Run: headless pygame with SDL's dummy video driver; simulated clock (each Clock.tick advances the game by its frame time, no real sleeping); random seed 0; keys injected as events and as key.get_pressed() state; mouse plan: one left click at the window centre at the start of phase 2, then a move to the lower-right quarter at the start of phase 3.
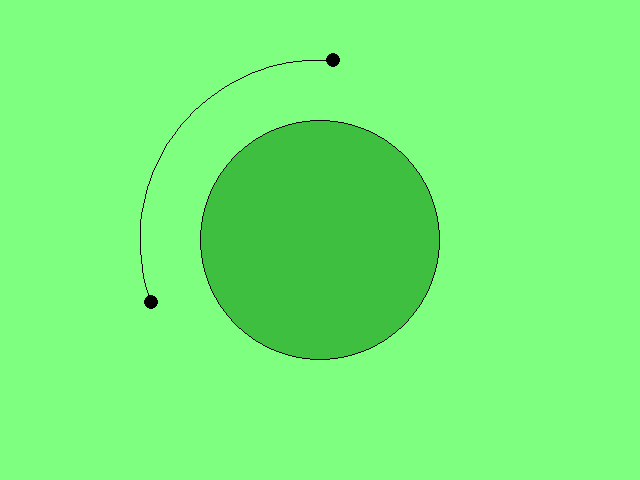
Frame 1 of 4 · flips 1–60 · no input
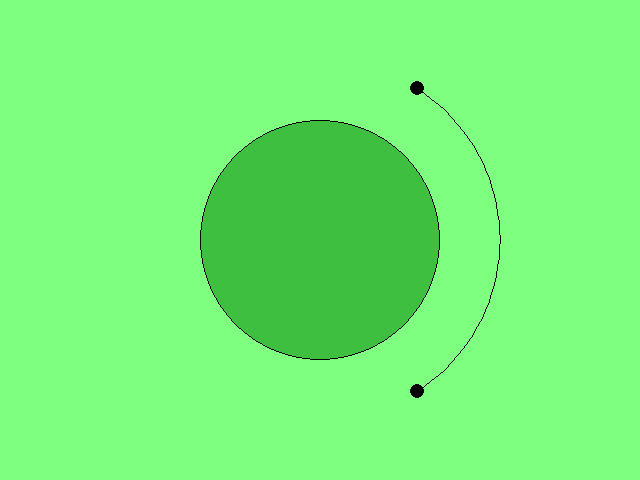
Frame 2 of 4 · flips 61–180 · clicked the window centre · tapped SPACE, RETURN · held RIGHT (→), D
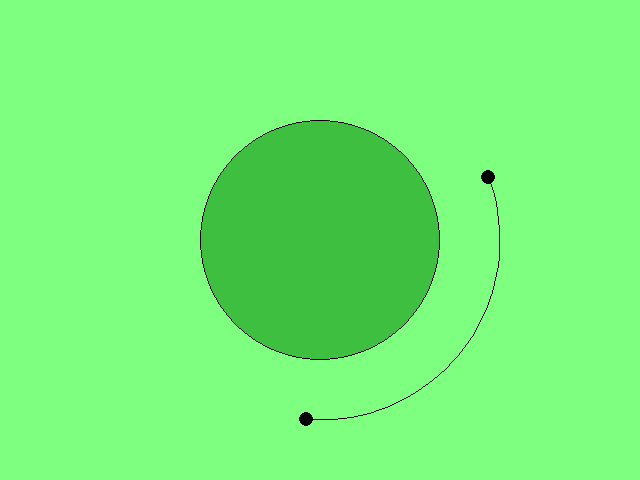
Frame 3 of 4 · flips 181–300 · moved the mouse to the lower-right quarter · held DOWN (↓), S
Frame 4 of 4 · flips 301–420 · held LEFT (←), A, UP (↑), W · screen unchanged from frame 3, image omitted

The pygame program that drew these frames:

import pygame
from pygame.locals import Rect, KEYDOWN, MOUSEWHEEL, K_ESCAPE, QUIT
from pygame.math import Vector2 as v2

from math import cos, sin, atan2

_range = 1
angle = .5

pygame.init()

RADIUS = 120
W, H = 640, 480
center = v2(W/2, H/2)
screen = pygame.display.set_mode((W, H))
clock = pygame.time.Clock()


def point(pos, color=(0, 0, 0), radius=7):
    pygame.draw.circle(screen, color, pos, radius)


run = True
while run:
    events = pygame.event.get()
    for event in events:
        if event.type == QUIT or \
                event.type == KEYDOWN and event.key == K_ESCAPE:
            run = False

        # change range
        if event.type == MOUSEWHEEL:
            _range += .05 * event.y

    # change rotation
    diff = pygame.mouse.get_pos()-center
    angle = atan2(diff.y, diff.x)

    screen.fill((127, 255, 127))
    pygame.draw.circle(screen, (63, 191, 63), center, RADIUS)
    pygame.draw.circle(screen, (0, 0, 0), center, RADIUS, width=1)

    # display range
    angle0, angle1 = angle-_range, angle+_range
    A = center + RADIUS*1.5 * v2(cos(angle0), sin(angle0))
    B = center + RADIUS*1.5 * v2(cos(angle1), sin(angle1))
    point(A)
    point(B)
    # inverted y, need to sway the angles
    v = v2(RADIUS*1.5, RADIUS*1.5)
    pygame.draw.arc(screen, (0, 0, 0), Rect(center-v, v*2), -angle1, -angle0)

    pygame.display.flip()
    clock.tick(60)
